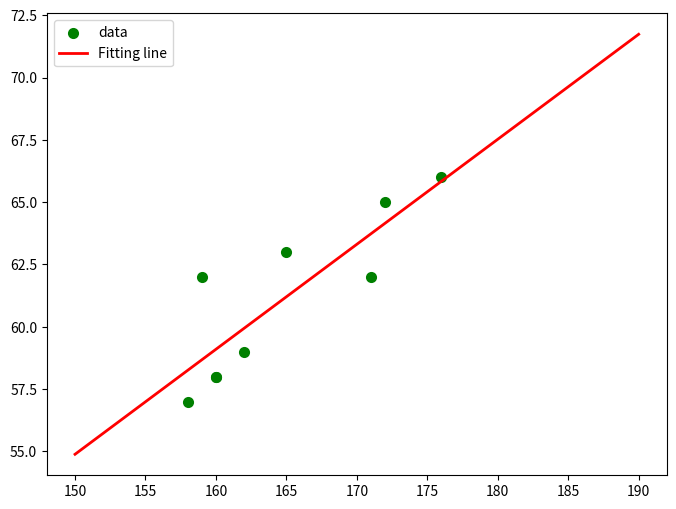

The script that saved this image:
import numpy as np
import scipy as sp
import matplotlib.pyplot as plt
from scipy.optimize import leastsq
#代码参考    https://www.cnblogs.com/lc1217/p/6651247.html?utm_source=itdadao&utm_medium=referral
##样本数据(Xi,Yi)，需要转换成数组(列表)形式
Xi=np.array([160,165,158,172,159,176,160,162,171])
Yi=np.array([58,63,57,65,62,66,58,59,62])

##需要拟合的函数func :指定函数的形状 k= 0.42116973935 b= -8.28830260655
def func(p,x):
    k,b=p
    return k*x+b

##偏差函数：x,y都是列表:这里的x,y更上面的Xi,Yi中是一一对应的
def error(p,x,y):
    return func(p,x)-y

#k,b的初始值，可以任意设定,经过几次试验，发现p0的值会影响cost的值：Para[1]
p0=[1,20]

#把error函数中除了p0以外的参数打包到args中(使用要求)
Para=leastsq(error,p0,args=(Xi,Yi))

#读取结果
k,b=Para[0]
print("k=",k,"b=",b)


#画样本点
plt.figure(figsize=(8,6)) ##指定图像比例： 8：6
plt.scatter(Xi,Yi,color="green",label="data",linewidth=2)

#画拟合直线
x=np.linspace(150,190,100) ##在150-190直接画100个连续点
y=k*x+b ##函数式
plt.plot(x,y,color="red",label="Fitting line",linewidth=2)
plt.legend() #绘制图例
plt.show()